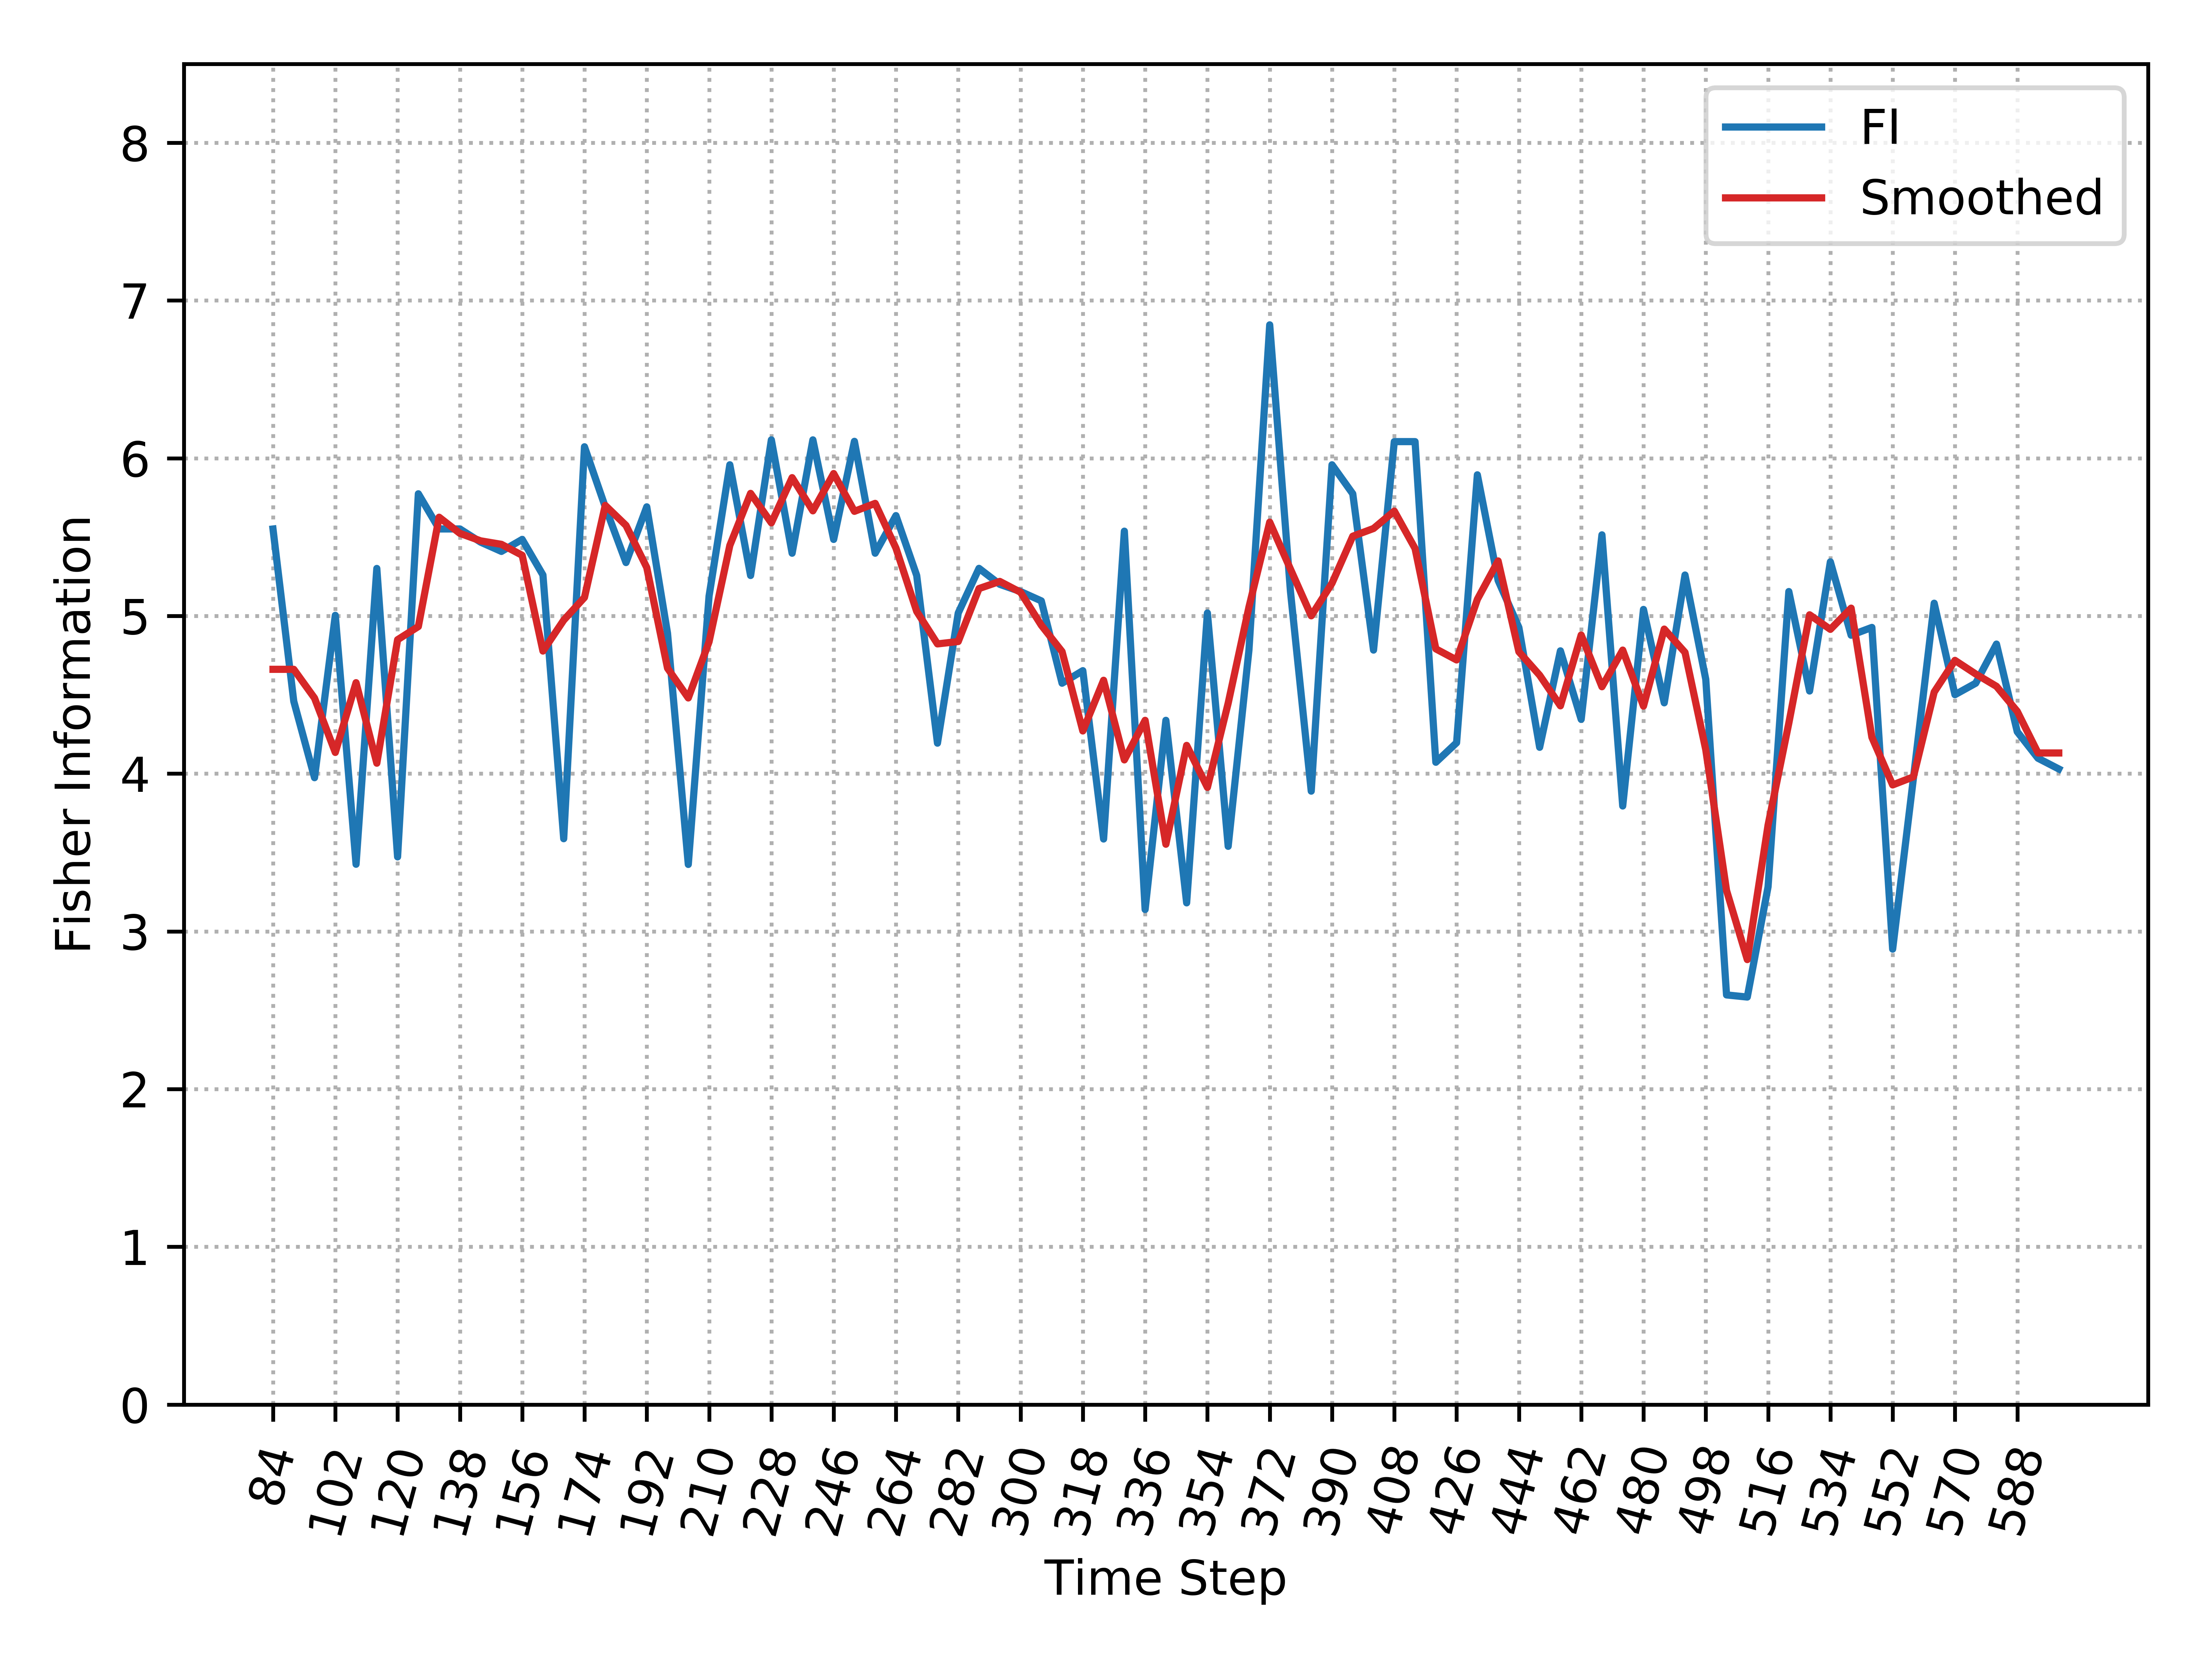

The data file committed next to this chart (first rows):
, Time_Step, FI, Smooth_FI
0, 84, 5.551, 4.662
1, 90, 4.459, 4.662
2, 96, 3.975, 4.479
3, 102, 5.004, 4.135
4, 108, 3.426, 4.577
5, 114, 5.301, 4.066
6, 120, 3.472, 4.849
7, 126, 5.775, 4.933
8, 132, 5.552, 5.626
9, 138, 5.552, 5.524
10, 144, 5.468, 5.476
11, 150, 5.409, 5.454
12, 156, 5.485, 5.385
13, 162, 5.26, 4.777
14, 168, 3.588, 4.973
15, 174, 6.073, 5.117
16, 180, 5.692, 5.701
17, 186, 5.339, 5.574
18, 192, 5.692, 5.307
19, 198, 4.89, 4.669
20, 204, 3.425, 4.48
21, 210, 5.126, 4.836
22, 216, 5.959, 5.447
23, 222, 5.256, 5.777
24, 228, 6.117, 5.59
25, 234, 5.398, 5.877
26, 240, 6.117, 5.666
27, 246, 5.485, 5.903
28, 252, 6.107, 5.663
29, 258, 5.398, 5.714
30, 264, 5.636, 5.43
31, 270, 5.256, 5.029
32, 276, 4.193, 4.823
33, 282, 5.019, 4.838
34, 288, 5.302, 5.174
35, 294, 5.201, 5.219
36, 300, 5.155, 5.15
37, 306, 5.096, 4.941
38, 312, 4.574, 4.774
39, 318, 4.653, 4.271
40, 324, 3.586, 4.592
41, 330, 5.538, 4.087
42, 336, 3.139, 4.338
43, 342, 4.338, 3.553
44, 348, 3.181, 4.179
45, 354, 5.019, 3.913
46, 360, 3.539, 4.447
47, 366, 4.784, 5.056
48, 372, 6.846, 5.595
49, 378, 5.155, 5.297
50, 384, 3.889, 5.001
51, 390, 5.959, 5.207
52, 396, 5.775, 5.506
53, 402, 4.784, 5.555
54, 408, 6.105, 5.665
55, 414, 6.105, 5.428
56, 420, 4.072, 4.791
57, 426, 4.196, 4.721
58, 432, 5.895, 5.105
59, 438, 5.225, 5.349
... 27 more rows
